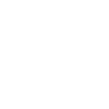
t = 0.00 s
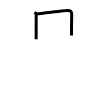
t = 2.00 s
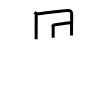
t = 4.00 s
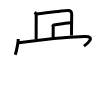
t = 6.00 s
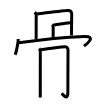
t = 8.00 s
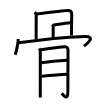
t = 10.00 s

The animated SVG that drew these frames (rendered in a browser with its animation timeline set to each time). Animation: 10 SMIL elements (animate=10); one cycle of 10.00 s.

<svg width="109px" height="109px" viewBox="0 0 px 109px" xmlns="http://www.w3.org/2000/svg" xmlns:xlink="http://www.w3.org/1999/xlink" xml:space="preserve" version="1.1"  baseProfile="full">
<path d="M34.77,12.12c0.81,0.81,1.43,1.88,1.43,3.15c0,2.62-0.06,19.72-0.06,24.05" style="fill:none;stroke:black;stroke-width:3;opacity:0">
  <animate attributeType="CSS" attributeName="opacity" from="0" to="1" begin="0s" dur="1s" repeatCount="0" fill="freeze" />
</path>
<path d="M36.97,13.97c3.71-0.42,24.17-2.89,30.16-3.35c3.24-0.25,4.6,0.68,4.58,3.5c-0.04,4.33-0.21,13.5-0.21,21.27" style="fill:none;stroke:black;stroke-width:3;opacity:0">
  <animate attributeType="CSS" attributeName="opacity" from="0" to="1" begin="1s" dur="1s" repeatCount="0" fill="freeze" />
</path>
<path d="M52.27,24.37c0.74,0.74,0.93,2,0.93,3.15c0,4.72-0.06,7.6-0.06,10.3" style="fill:none;stroke:black;stroke-width:3;opacity:0">
  <animate attributeType="CSS" attributeName="opacity" from="0" to="1" begin="2s" dur="1s" repeatCount="0" fill="freeze" />
</path>
<path d="M53.97,24.97c3.9-0.72,14.39-1.96,16.78-2.22" style="fill:none;stroke:black;stroke-width:3;opacity:0">
  <animate attributeType="CSS" attributeName="opacity" from="0" to="1" begin="3s" dur="1s" repeatCount="0" fill="freeze" />
</path>
<path d="M18.25,39c0,3.67-2.06,13.3-3,15.75" style="fill:none;stroke:black;stroke-width:3;opacity:0">
  <animate attributeType="CSS" attributeName="opacity" from="0" to="1" begin="4s" dur="1s" repeatCount="0" fill="freeze" />
</path>
<path d="M18.74,42.74c23.38-3.11,46.51-5.36,65.7-6.15C96.5,36.09,87,44,84,46.11" style="fill:none;stroke:black;stroke-width:3;opacity:0">
  <animate attributeType="CSS" attributeName="opacity" from="0" to="1" begin="5s" dur="1s" repeatCount="0" fill="freeze" />
</path>
<path d="M39.2,48.52c0.76,0.76,1.1,1.98,1.1,3.44c0,0.54-0.02,26.73-0.03,40.79c0,1.81,0,3.42-0.01,4.75" style="fill:none;stroke:black;stroke-width:3;opacity:0">
  <animate attributeType="CSS" attributeName="opacity" from="0" to="1" begin="6s" dur="1s" repeatCount="0" fill="freeze" />
</path>
<path d="M41.15,49.75c4.48-0.63,17.85-2.38,23.21-2.98c2.04-0.23,3.66,0.97,3.66,3.48c0,2.75-0.15,26.68-0.15,41.5c0,9.51-4.39,3.29-6.22,1.65" style="fill:none;stroke:black;stroke-width:3;opacity:0">
  <animate attributeType="CSS" attributeName="opacity" from="0" to="1" begin="7s" dur="1s" repeatCount="0" fill="freeze" />
</path>
<path d="M41.4,62.84c7.5-1.1,18.1-2.09,25.59-2.54" style="fill:none;stroke:black;stroke-width:3;opacity:0">
  <animate attributeType="CSS" attributeName="opacity" from="0" to="1" begin="8s" dur="1s" repeatCount="0" fill="freeze" />
</path>
<path d="M41.45,76.29c5.85-0.55,18.66-1.69,25.43-2.06" style="fill:none;stroke:black;stroke-width:3;opacity:0">
  <animate attributeType="CSS" attributeName="opacity" from="0" to="1" begin="9s" dur="1s" repeatCount="0" fill="freeze" />
</path>
</svg>
